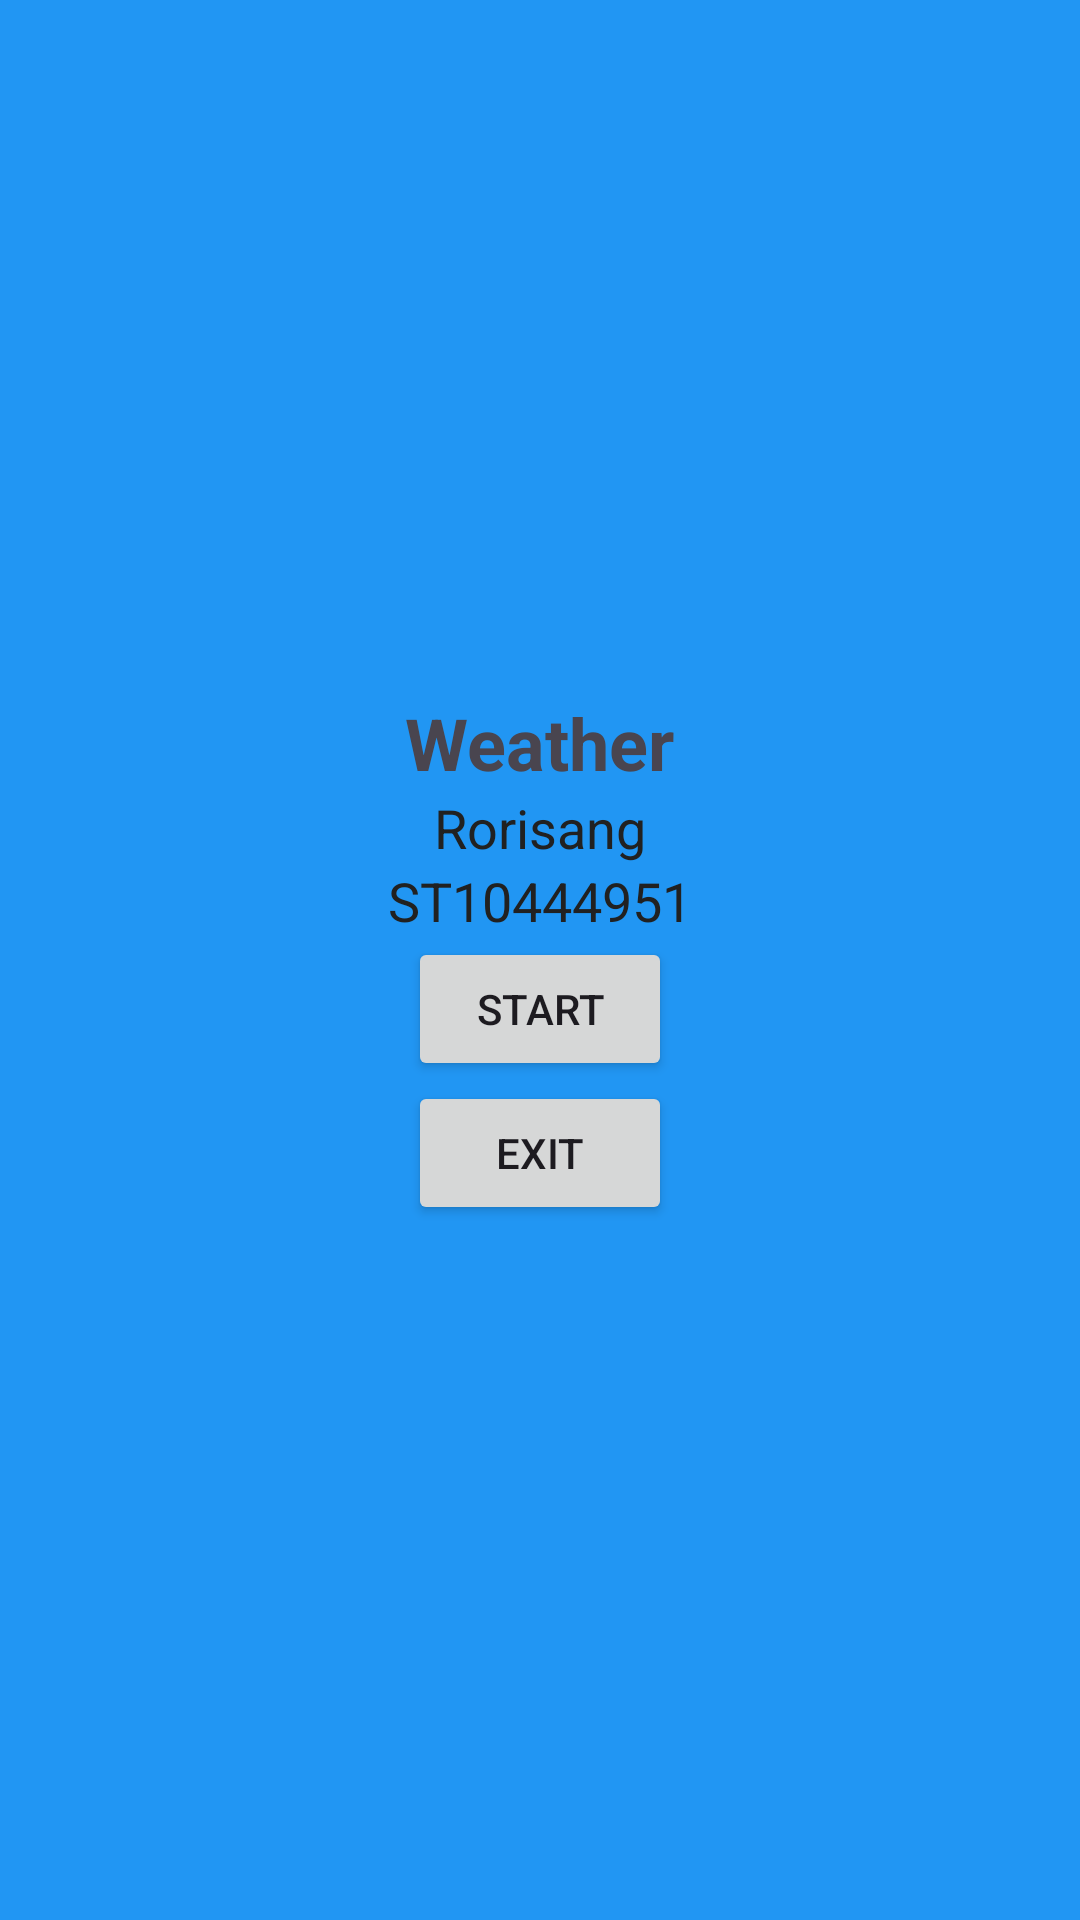

Here is an Android app screen rendered from its layout file. Give the layout XML and the strings, colors and styles it references.
<!-- AndroidManifest.xml: application theme Theme.WeatherConditions -->
<!-- res/layout/activity_splash.xml -->
<?xml version="1.0" encoding="utf-8"?>
<LinearLayout xmlns:android="http://schemas.android.com/apk/res/android"
    xmlns:tools="http://schemas.android.com/tools"
    android:layout_width="match_parent"
    android:layout_height="match_parent"
    android:background="#2196F3"
    android:gravity="center"
    android:orientation="vertical"
    android:padding="16dp">

    <ImageView
        android:layout_width="wrap_content"
        android:layout_height="wrap_content"
        android:contentDescription="TODO"
        android:src="@drawable/weather"
        tools:ignore="ContentDescription,HardcodedText,ImageContrastCheck" />

    <TextView
        android:layout_width="wrap_content"
        android:layout_height="wrap_content"
        android:text="Weather"
        android:textSize="24sp"
        android:textStyle="bold"
        tools:ignore="HardcodedText" />

    <TextView
        android:layout_width="wrap_content"
        android:layout_height="wrap_content"
        android:text="Rorisang"
        android:textColor="#212121"
        android:textSize="18sp"
        tools:ignore="HardcodedText" />

    <TextView
        android:layout_width="wrap_content"
        android:layout_height="wrap_content"
        android:text="ST10444951"
        android:textColor="#212121"
        android:textSize="18sp"
        tools:ignore="HardcodedText" />

    <Button
        android:id="@+id/startButton"
        android:layout_width="wrap_content"
        android:layout_height="wrap_content"
        android:text="Start"
        tools:ignore="HardcodedText" />

    <Button
        android:id="@+id/exitButton"
        android:layout_width="wrap_content"
        android:layout_height="wrap_content"
        android:baselineAligned="false"
        android:text="Exit"
        tools:ignore="HardcodedText" />
</LinearLayout>
<!-- resources referenced by this layout -->
<resources>
  <style name="Theme.WeatherConditions" parent="Base.Theme.WeatherConditions" />
  <style name="Base.Theme.WeatherConditions" parent="Theme.Material3.DayNight.NoActionBar">
          
          
      </style>
</resources>
